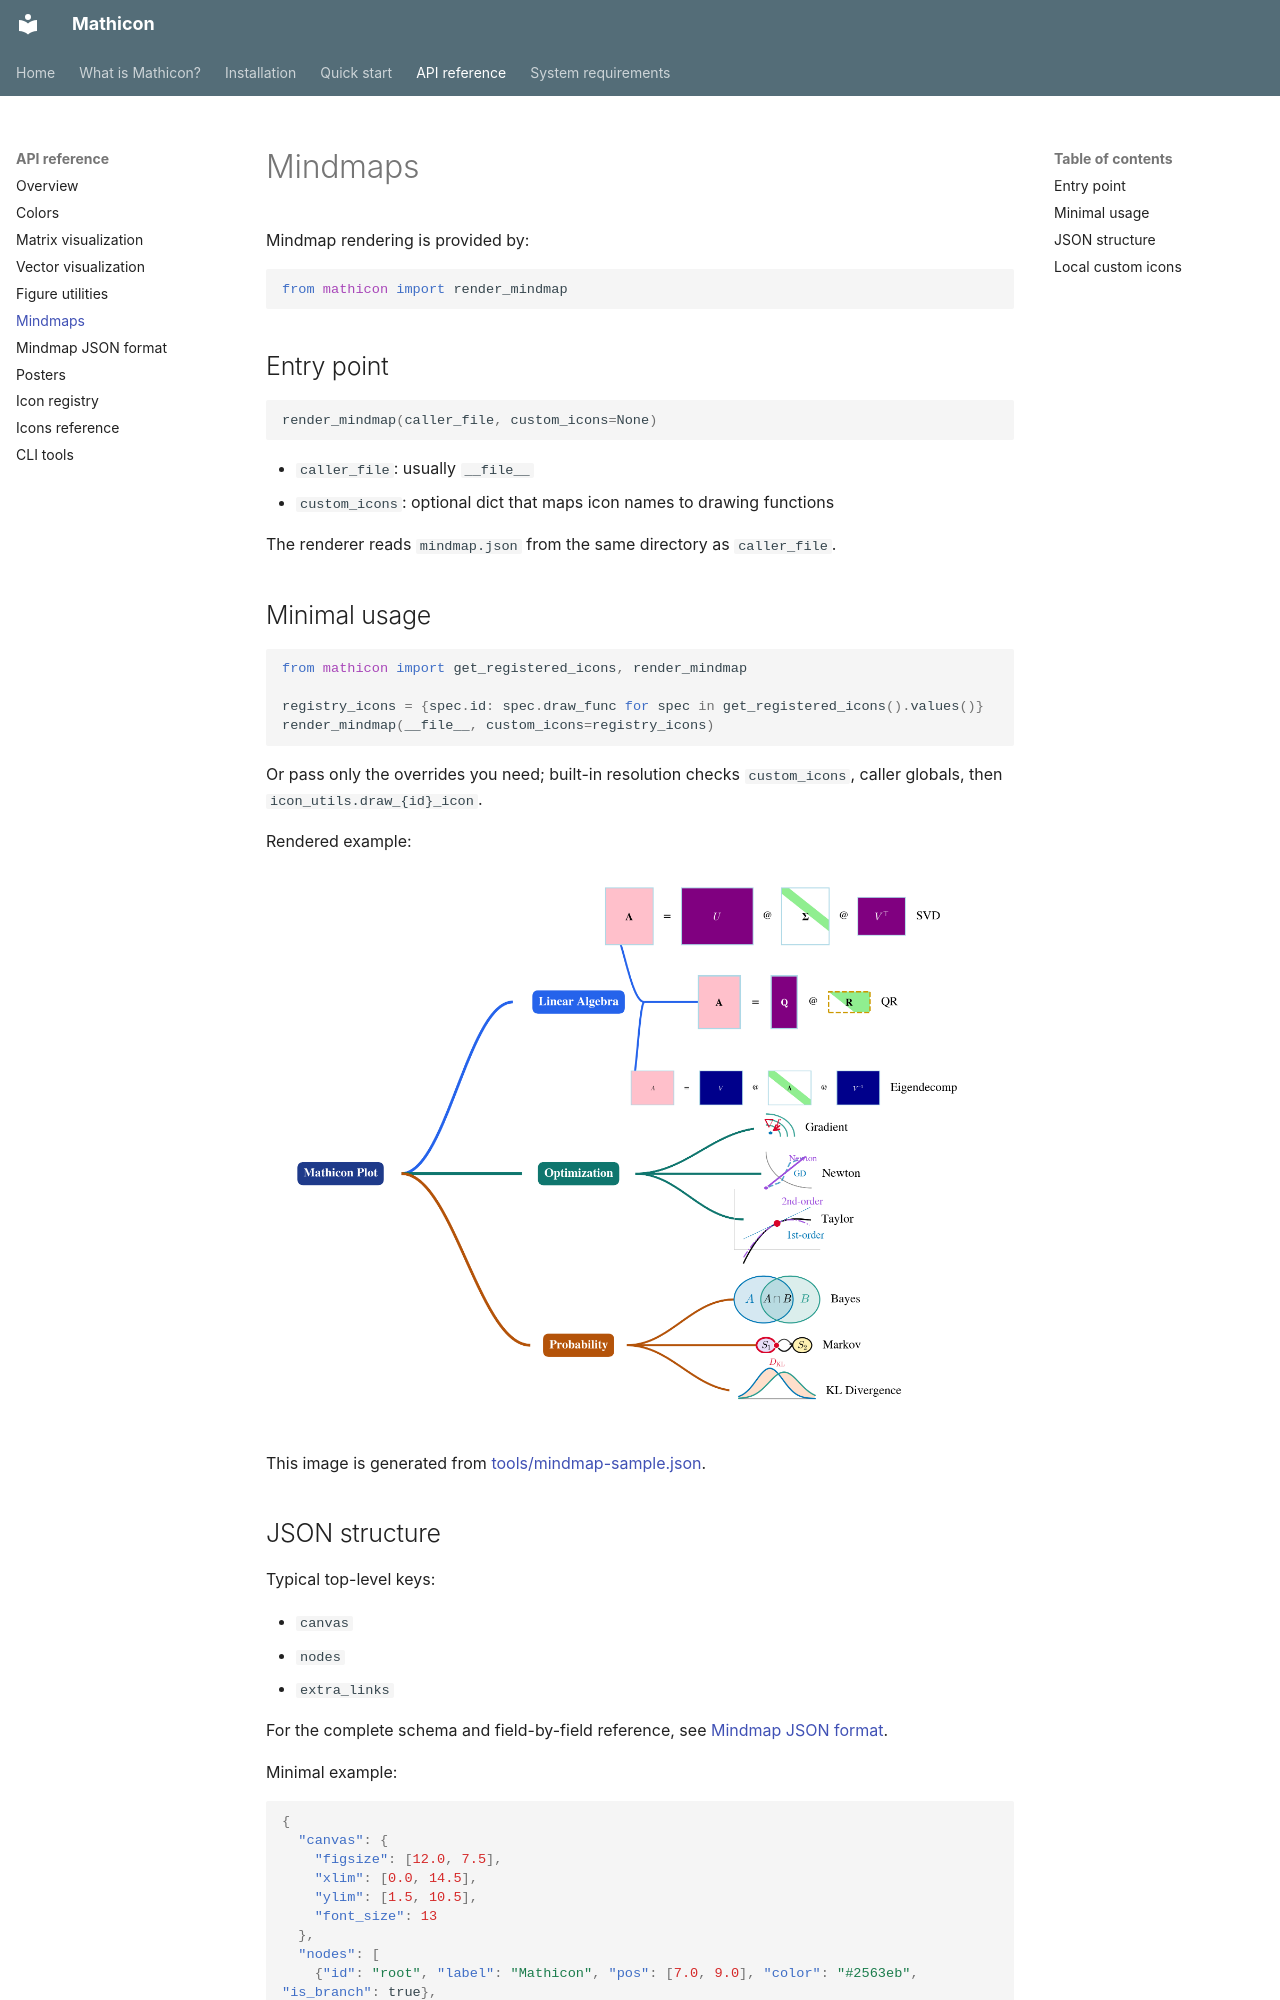

repository: xuanxinjushi/mathicon-docs · page: mindmaps/index.html · generator: mkdocs

# Mindmaps

Mindmap rendering is provided by:

```python
from mathicon import render_mindmap
```

## Entry point

```python
render_mindmap(caller_file, custom_icons=None)
```

- `caller_file`: usually `__file__`
- `custom_icons`: optional dict that maps icon names to drawing functions

The renderer reads `mindmap.json` from the same directory as `caller_file`.

## Minimal usage

```python
from mathicon import get_registered_icons, render_mindmap

registry_icons = {spec.id: spec.draw_func for spec in get_registered_icons().values()}
render_mindmap(__file__, custom_icons=registry_icons)
```

Or pass only the overrides you need; built-in resolution checks `custom_icons`, caller globals, then `icon_utils.draw_{id}_icon`.

Rendered example:

![Rendered mindmap example](images/mindmap-sample.png)

This image is generated from [tools/mindmap-sample.json](../tools/mindmap-sample.json).

## JSON structure

Typical top-level keys:

- `canvas`
- `nodes`
- `extra_links`

For the complete schema and field-by-field reference, see [Mindmap JSON format](mindmap-json-format.md).

Minimal example:

```json
{
  "canvas": {
    "figsize": [12.0, 7.5],
    "xlim": [0.0, 14.5],
    "ylim": [1.5, 10.5],
    "font_size": 13
  },
  "nodes": [
    {"id": "root", "label": "Mathicon", "pos": [7.0, 9.0], "color": "#2563eb", "is_branch": true},
    {"id": "la", "parent": "root", "label": "Linear Algebra", "pos": [4.0, 6.5], "icon": "svd"}
  ],
  "extra_links": []
}
```
